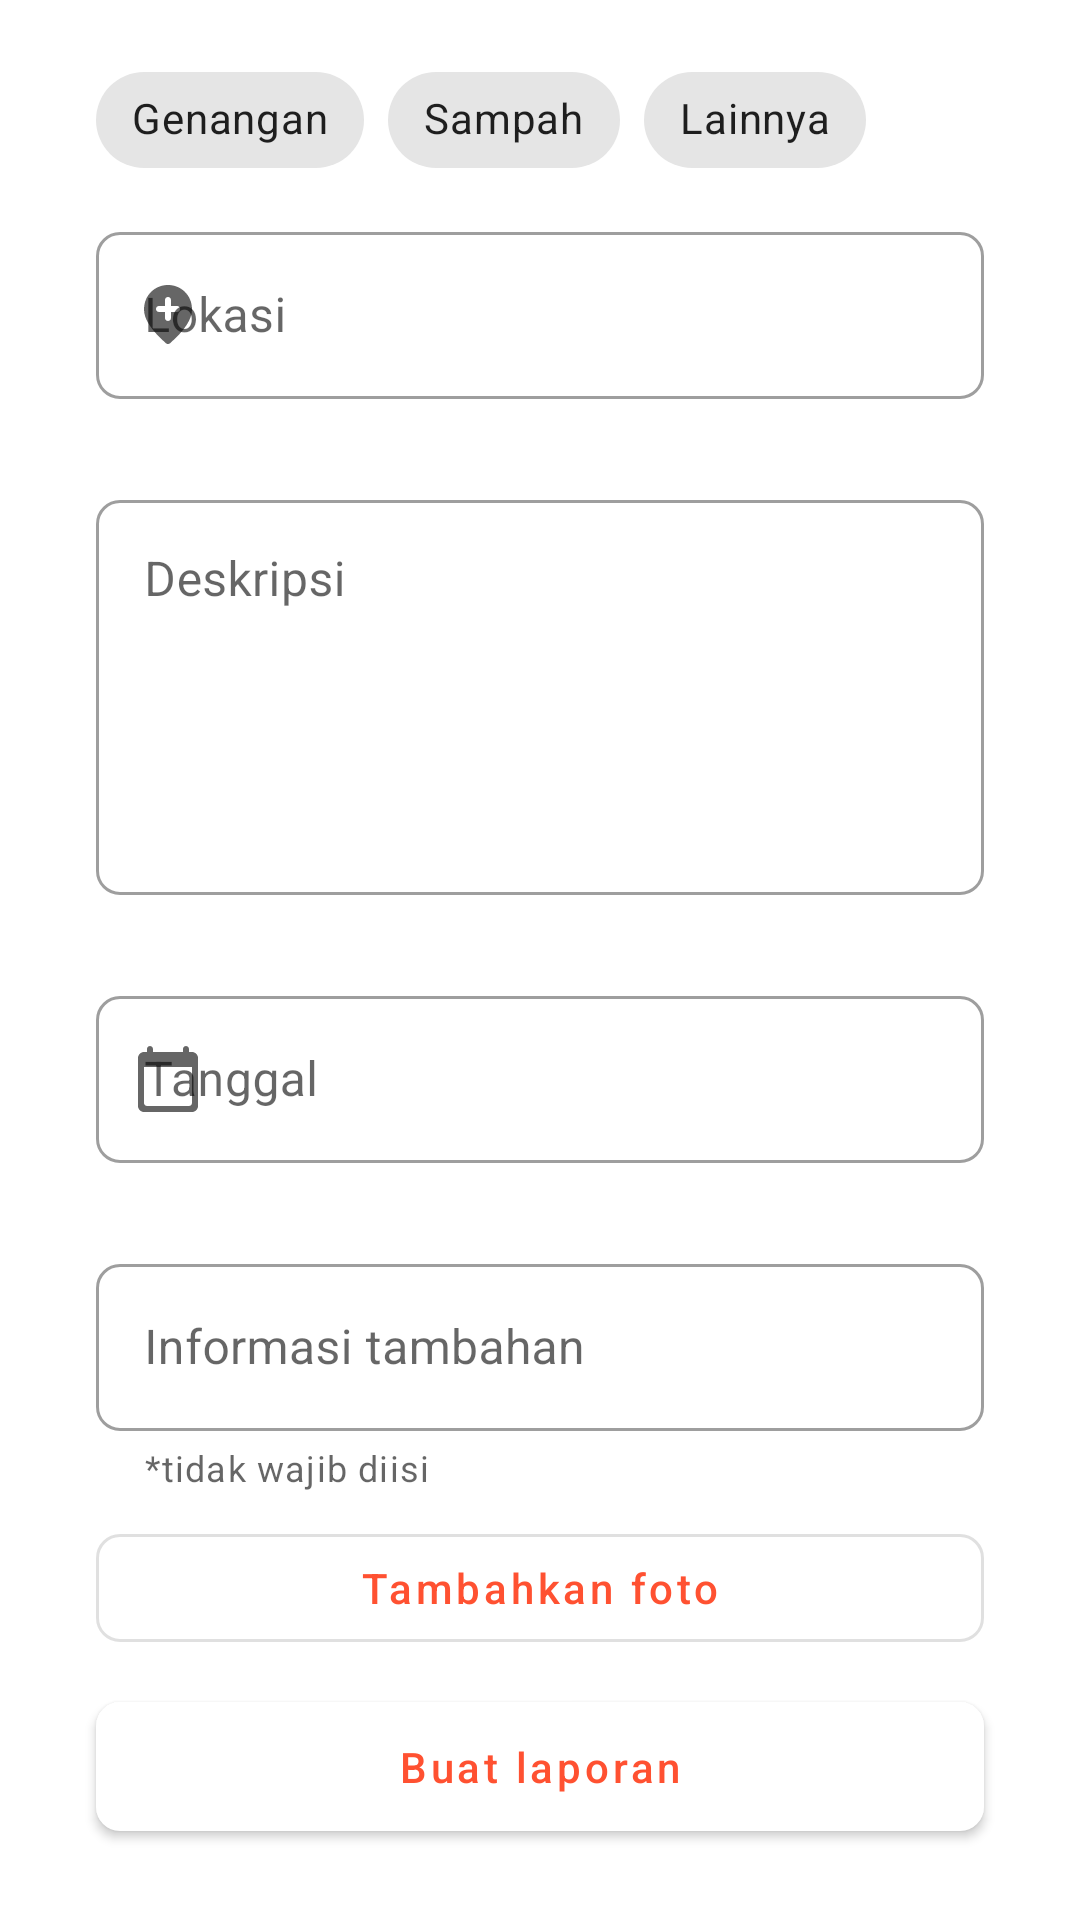

Write the Android layout XML for this screen, with the resource values it uses.
<!-- AndroidManifest.xml: application theme AppTheme -->
<!-- res/layout/fragment_create_report.xml -->
<?xml version="1.0" encoding="utf-8"?>
<androidx.core.widget.NestedScrollView xmlns:android="http://schemas.android.com/apk/res/android"
    xmlns:app="http://schemas.android.com/apk/res-auto"
    xmlns:tools="http://schemas.android.com/tools"
    android:layout_width="match_parent"
    android:layout_height="match_parent">

    <androidx.constraintlayout.widget.ConstraintLayout
        android:layout_width="match_parent"
        android:layout_height="wrap_content">

        <HorizontalScrollView
            android:id="@+id/horizontal_scroll_view_category"
            android:layout_width="0dp"
            android:layout_height="wrap_content"
            android:layout_marginStart="32dp"
            android:layout_marginTop="16dp"
            android:layout_marginEnd="32dp"
            app:layout_constraintEnd_toEndOf="parent"
            app:layout_constraintStart_toStartOf="parent"
            app:layout_constraintTop_toTopOf="parent">

            <com.google.android.material.chip.ChipGroup
                android:id="@+id/chip_group_category"
                android:layout_width="wrap_content"
                android:layout_height="wrap_content"
                app:singleLine="true"
                app:singleSelection="true">

                <com.google.android.material.chip.Chip
                    android:id="@+id/chip_category_puddle"
                    style="@style/Widget.MaterialComponents.Chip.Choice"
                    android:layout_width="wrap_content"
                    android:layout_height="wrap_content"
                    android:text="@string/report_category_name_puddle" />

                <com.google.android.material.chip.Chip
                    android:id="@+id/chip_category_trash"
                    style="@style/Widget.MaterialComponents.Chip.Choice"
                    android:layout_width="wrap_content"
                    android:layout_height="wrap_content"
                    android:text="@string/report_category_name_trash" />

                <com.google.android.material.chip.Chip
                    android:id="@+id/chip_category_other"
                    style="@style/Widget.MaterialComponents.Chip.Choice"
                    android:layout_width="wrap_content"
                    android:layout_height="wrap_content"
                    android:text="@string/report_category_name_other" />

            </com.google.android.material.chip.ChipGroup>

        </HorizontalScrollView>

        <com.google.android.material.textfield.TextInputLayout
            android:id="@+id/text_input_layout_location"
            style="@style/Widget.MaterialComponents.TextInputLayout.OutlinedBox"
            android:layout_width="0dp"
            android:layout_height="wrap_content"
            android:layout_marginStart="32dp"
            android:layout_marginTop="8dp"
            android:layout_marginEnd="32dp"
            android:hint="@string/location"
            app:errorEnabled="true"
            app:layout_constraintEnd_toEndOf="parent"
            app:layout_constraintStart_toStartOf="parent"
            app:layout_constraintTop_toBottomOf="@id/horizontal_scroll_view_category"
            app:startIconDrawable="@drawable/ic_add_location_24dp">

            <com.google.android.material.textfield.TextInputEditText
                android:id="@+id/edit_text_location"
                android:layout_width="match_parent"
                android:layout_height="wrap_content"
                android:inputType="textCapWords" />

        </com.google.android.material.textfield.TextInputLayout>

        <com.google.android.material.textfield.TextInputLayout
            android:id="@+id/text_input_layout_description"
            style="@style/Widget.MaterialComponents.TextInputLayout.OutlinedBox"
            android:layout_width="0dp"
            android:layout_height="wrap_content"
            android:layout_marginStart="32dp"
            android:layout_marginTop="8dp"
            android:layout_marginEnd="32dp"
            android:hint="@string/description"
            app:errorEnabled="true"
            app:layout_constraintEnd_toEndOf="parent"
            app:layout_constraintStart_toStartOf="parent"
            app:layout_constraintTop_toBottomOf="@id/text_input_layout_location">

            <com.google.android.material.textfield.TextInputEditText
                android:id="@+id/edit_text_description"
                android:layout_width="match_parent"
                android:layout_height="wrap_content"
                android:gravity="top"
                android:inputType="textCapSentences|textMultiLine"
                android:minLines="5" />

        </com.google.android.material.textfield.TextInputLayout>

        <com.google.android.material.textfield.TextInputLayout
            android:id="@+id/text_input_layout_date"
            style="@style/Widget.MaterialComponents.TextInputLayout.OutlinedBox"
            android:layout_width="0dp"
            android:layout_height="wrap_content"
            android:layout_marginStart="32dp"
            android:layout_marginTop="8dp"
            android:layout_marginEnd="32dp"
            android:hint="@string/date"
            app:errorEnabled="true"
            app:layout_constraintEnd_toEndOf="parent"
            app:layout_constraintStart_toStartOf="parent"
            app:layout_constraintTop_toBottomOf="@id/text_input_layout_description"
            app:startIconDrawable="@drawable/ic_calendar_today_24dp">

            <com.google.android.material.textfield.TextInputEditText
                android:id="@+id/edit_text_date"
                android:layout_width="match_parent"
                android:layout_height="wrap_content"
                android:enabled="false" />

        </com.google.android.material.textfield.TextInputLayout>

        <com.google.android.material.textfield.TextInputLayout
            android:id="@+id/text_input_layout_additional_information"
            style="@style/Widget.MaterialComponents.TextInputLayout.OutlinedBox"
            android:layout_width="0dp"
            android:layout_height="wrap_content"
            android:layout_marginStart="32dp"
            android:layout_marginTop="8dp"
            android:layout_marginEnd="32dp"
            android:hint="@string/additional_information"
            app:helperText="@string/text_input_layout_helper_text_field_not_required"
            app:layout_constraintEnd_toEndOf="parent"
            app:layout_constraintStart_toStartOf="parent"
            app:layout_constraintTop_toBottomOf="@id/text_input_layout_date">

            <com.google.android.material.textfield.TextInputEditText
                android:id="@+id/edit_text_additional_information"
                android:layout_width="match_parent"
                android:layout_height="wrap_content"
                android:inputType="textCapSentences" />

        </com.google.android.material.textfield.TextInputLayout>

        <androidx.recyclerview.widget.RecyclerView
            android:id="@+id/recycler_view_photo"
            android:layout_width="0dp"
            android:layout_height="125dp"
            android:layout_marginStart="32dp"
            android:layout_marginTop="8dp"
            android:layout_marginEnd="32dp"
            android:visibility="gone"
            app:layout_constraintEnd_toEndOf="parent"
            app:layout_constraintStart_toStartOf="parent"
            app:layout_constraintTop_toBottomOf="@id/text_input_layout_additional_information"
            tools:itemCount="1"
            tools:layoutManager="androidx.recyclerview.widget.LinearLayoutManager"
            tools:listitem="@layout/item_report_photo"
            tools:orientation="horizontal"
            tools:visibility="gone" />

        <com.google.android.material.button.MaterialButton
            android:id="@+id/button_add_photo"
            style="@style/Widget.MaterialComponents.Button.OutlinedButton"
            android:layout_width="0dp"
            android:layout_height="wrap_content"
            android:layout_marginStart="32dp"
            android:layout_marginTop="8dp"
            android:layout_marginEnd="32dp"
            android:layout_marginBottom="32dp"
            android:text="@string/add_photo"
            android:textAllCaps="false"
            app:icon="@drawable/ic_add_a_photo_24dp"
            app:iconGravity="textStart"
            app:layout_constraintEnd_toEndOf="parent"
            app:layout_constraintStart_toStartOf="parent"
            app:layout_constraintTop_toBottomOf="@id/recycler_view_photo" />

        <com.google.android.material.button.MaterialButton
            android:id="@+id/button_create"
            android:layout_width="0dp"
            android:layout_height="55dp"
            android:layout_marginStart="32dp"
            android:layout_marginTop="8dp"
            android:layout_marginEnd="32dp"
            android:layout_marginBottom="32dp"
            android:text="@string/fragment_create_report_button_create_text"
            android:textAllCaps="false"
            android:textColor="?colorPrimary"
            app:backgroundTint="@color/white"
            app:layout_constraintBottom_toBottomOf="parent"
            app:layout_constraintEnd_toEndOf="parent"
            app:layout_constraintStart_toStartOf="parent"
            app:layout_constraintTop_toBottomOf="@id/button_add_photo" />

    </androidx.constraintlayout.widget.ConstraintLayout>

</androidx.core.widget.NestedScrollView>
<!-- res/layout/item_report_photo.xml (included above) -->
<?xml version="1.0" encoding="utf-8"?>
<ImageView xmlns:android="http://schemas.android.com/apk/res/android"
    xmlns:tools="http://schemas.android.com/tools"
    android:id="@+id/image_view_image"
    android:layout_width="125dp"
    android:layout_height="125dp"
    android:contentDescription="@string/content_desc_item_report_photo_image"
    android:scaleType="centerCrop"
    tools:srcCompat="@tools:sample/backgrounds/scenic" />
<!-- resources referenced by this layout -->
<resources>
  <color name="white">#ffffff</color>
  <!-- drawable ic_add_location_24dp (drawable) -->
  <vector xmlns:android="http://schemas.android.com/apk/res/android"
      android:width="24dp"
      android:height="24dp"
      android:viewportWidth="24"
      android:viewportHeight="24">
    <path
        android:pathData="M13,7c0,-0.55 -0.44,-1 -1,-1c-0.55,0 -1,0.44 -1,1v2H9c-0.55,0 -1,0.44 -1,1c0,0.55 0.44,1 1,1h2v2c0,0.55 0.44,1 1,1c0.55,0 1,-0.44 1,-1v-2h2c0.55,0 1,-0.44 1,-1c0,-0.55 -0.44,-1 -1,-1h-2V7zM12,2c4.2,0 8,3.22 8,8.2c0,3.18 -2.45,6.92 -7.34,11.23c-0.38,0.33 -0.95,0.33 -1.33,0C6.45,17.12 4,13.38 4,10.2C4,5.22 7.8,2 12,2z"
        android:fillColor="#000000"/>
  </vector>
  <!-- drawable ic_calendar_today_24dp (drawable) -->
  <vector xmlns:android="http://schemas.android.com/apk/res/android"
      android:width="24dp"
      android:height="24dp"
      android:viewportWidth="24"
      android:viewportHeight="24">
    <path
        android:pathData="M20,3h-1L19,2c0,-0.55 -0.45,-1 -1,-1s-1,0.45 -1,1v1L7,3L7,2c0,-0.55 -0.45,-1 -1,-1s-1,0.45 -1,1v1L4,3c-1.1,0 -2,0.9 -2,2v16c0,1.1 0.9,2 2,2h16c1.1,0 2,-0.9 2,-2L22,5c0,-1.1 -0.9,-2 -2,-2zM19,21L5,21c-0.55,0 -1,-0.45 -1,-1L4,8h16v12c0,0.55 -0.45,1 -1,1z"
        android:fillColor="#000000"/>
  </vector>
  <string name="add_photo">Tambahkan foto</string>
  <string name="additional_information">Informasi tambahan</string>
  <string name="content_desc_item_report_photo_image">Foto laporan</string>
  <string name="date">Tanggal</string>
  <string name="description">Deskripsi</string>
  <string name="fragment_create_report_button_create_text">Buat laporan</string>
  <string name="location">Lokasi</string>
  <string name="report_category_name_other">Lainnya</string>
  <string name="report_category_name_puddle">Genangan</string>
  <string name="report_category_name_trash">Sampah</string>
  <string name="text_input_layout_helper_text_field_not_required">*tidak wajib diisi</string>
  <style name="AppTheme" parent="AppTheme.Base" />
  <style name="AppTheme.Base" parent="Theme.MaterialComponents.Light.NoActionBar">
          <item name="colorPrimary">@color/colorPrimary</item>
          <item name="colorPrimaryVariant">@color/colorPrimaryVariant</item>
          <item name="colorOnPrimary">@color/colorOnPrimary</item>
          <item name="colorSecondary">@color/colorSecondary</item>
          <item name="colorSecondaryVariant">@color/colorSecondaryVariant</item>
          <item name="colorOnSecondary">@color/colorOnSecondary</item>
  
          <item name="shapeAppearanceSmallComponent">@style/ShapeAppearance.App.SmallComponent</item>
          <item name="shapeAppearanceMediumComponent">@style/ShapeAppearance.App.MediumComponent
          </item>
          <item name="shapeAppearanceLargeComponent">@style/ShapeAppearance.App.LargeComponent</item>
      </style>
  <color name="colorPrimary">#ff5131</color>
  <color name="colorPrimaryVariant">#c40e02</color>
  <color name="colorOnPrimary">#ffffff</color>
  <color name="colorSecondary">#0336ff</color>
  <color name="colorSecondaryVariant">#0008ca</color>
  <color name="colorOnSecondary">#ffffff</color>
  <style name="ShapeAppearance.App.SmallComponent" parent="ShapeAppearance.MaterialComponents.SmallComponent">
          <item name="cornerFamily">rounded</item>
          <item name="cornerSize">@dimen/default_corner_size</item>
      </style>
  <style name="ShapeAppearance.App.MediumComponent" parent="ShapeAppearance.MaterialComponents.MediumComponent">
          <item name="cornerFamily">rounded</item>
          <item name="cornerSize">@dimen/default_corner_size</item>
      </style>
  <style name="ShapeAppearance.App.LargeComponent" parent="ShapeAppearance.MaterialComponents.LargeComponent">
          <item name="cornerFamily">rounded</item>
          <item name="cornerSize">@dimen/default_corner_size</item>
      </style>
  <dimen name="default_corner_size">8dp</dimen>
</resources>
